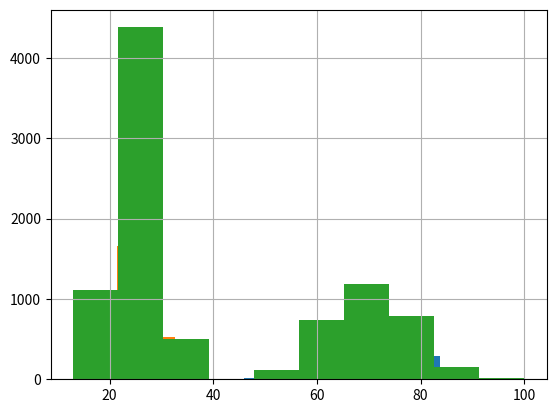
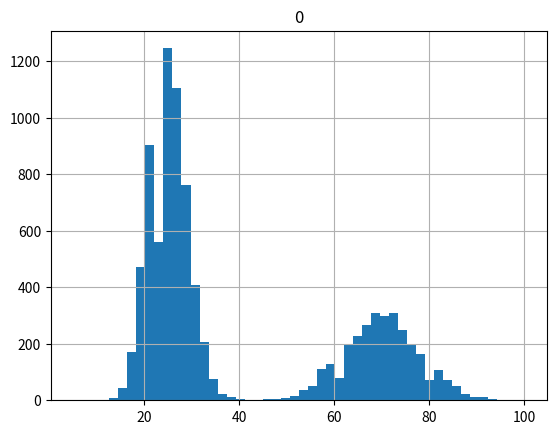

Reproduce these figures in Python, in order.
#!/usr/bin/python

"""
    04-06-2018
[redacted]

"""

import matplotlib.pyplot as plt
import numpy as np
import pandas as pd
from scipy import stats


def main():
    """
        Main Function
    """
    np.random.seed(1234)

    # rvs generates variable with mean=mu and of size=size
    # loc is location parameter, it decide the the shift in the distribution

    # # distribution for people who take long break
    # represents 3000 people who take an average 60 minutes break
    long_breaks = stats.poisson.rvs(loc=10, mu=60, size=3000)

    pd.Series(long_breaks).hist()
    # plt.show()

    # # distribution for people who take short break
    # represents 3000 people who take an average 15 minutes break
    short_breaks = stats.poisson.rvs(loc=10, mu=15, size=6000)

    pd.Series(short_breaks).hist()
    # plt.show()

    breaks = np.concatenate((long_breaks, short_breaks))

    pd.Series(breaks).hist()
    # plt.show()

    # since asking each employee would be very difficult so will make a point estimate
    # taking sample of 100 people
    sample_breaks = np.random.choice(a=breaks, size=100)
    print(breaks.mean() - sample_breaks.mean())

    pd.DataFrame(breaks).hist(bins=50, range=(5, 100))
    plt.show()


if __name__ == '__main__':
    main()
